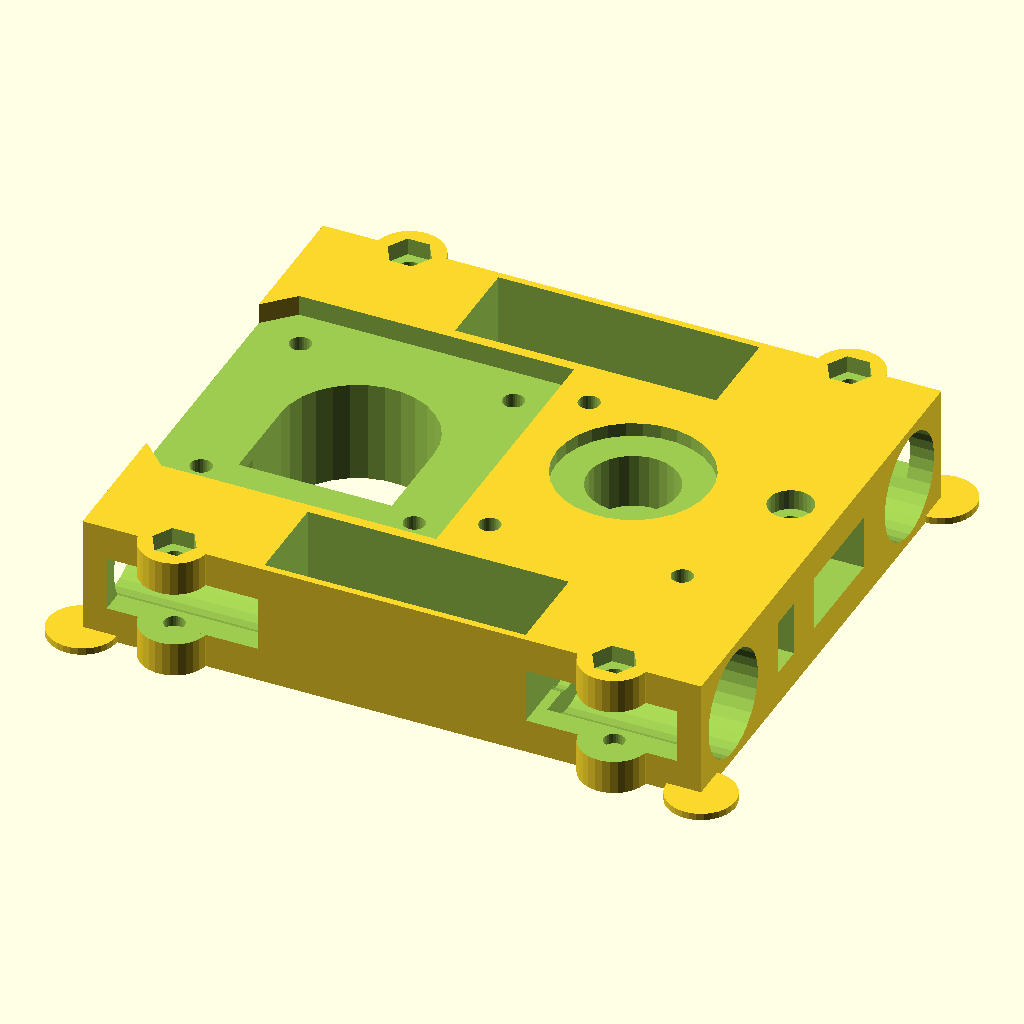
Cell 1 — every parameter at its default value.
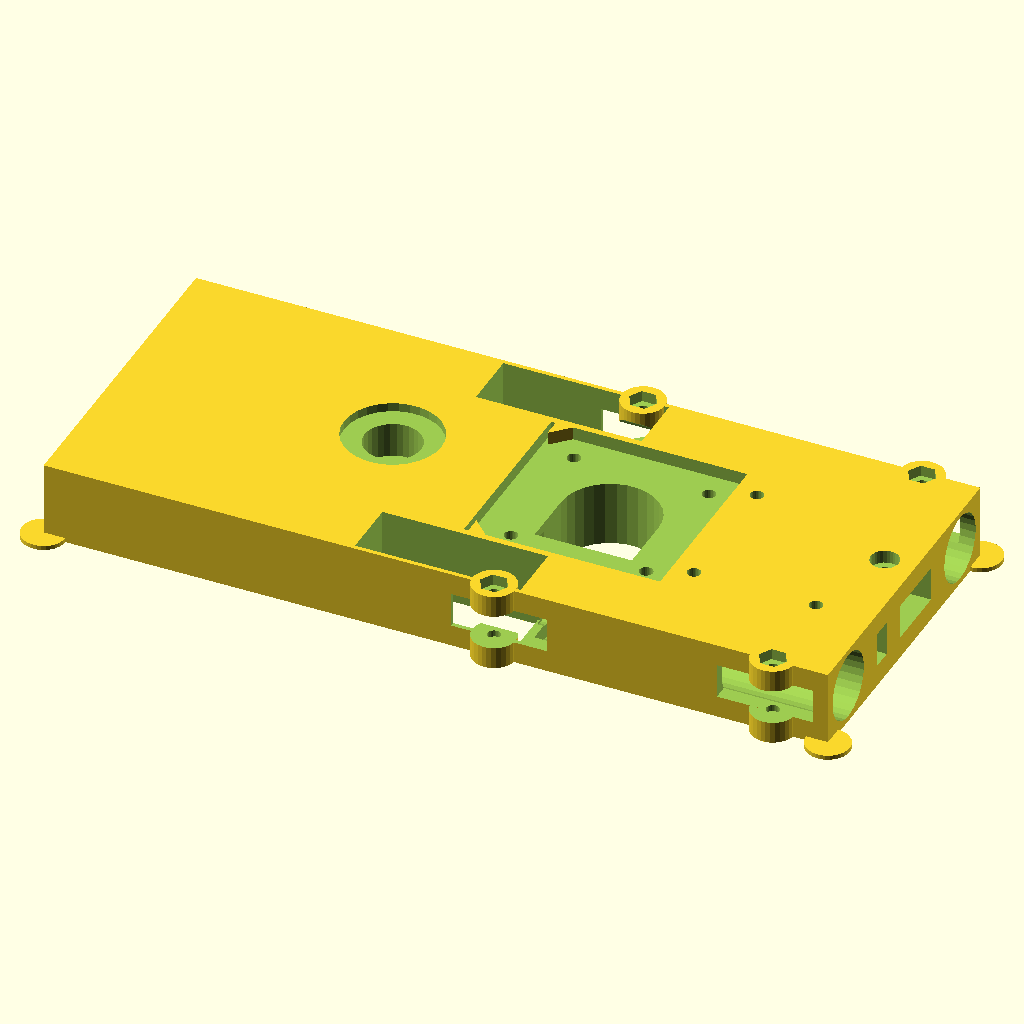
Cell 2: the same model with x = 180.
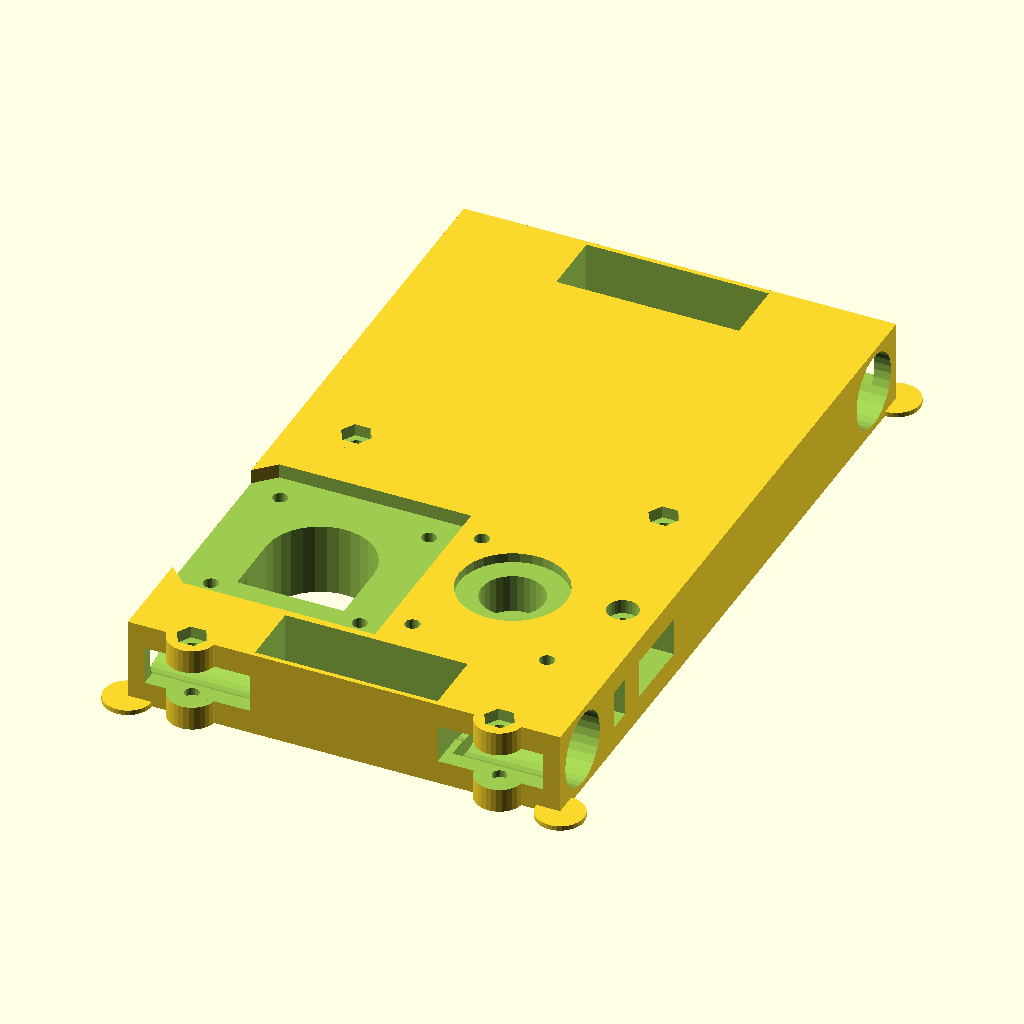
Cell 3: y = 150 (everything else at default).
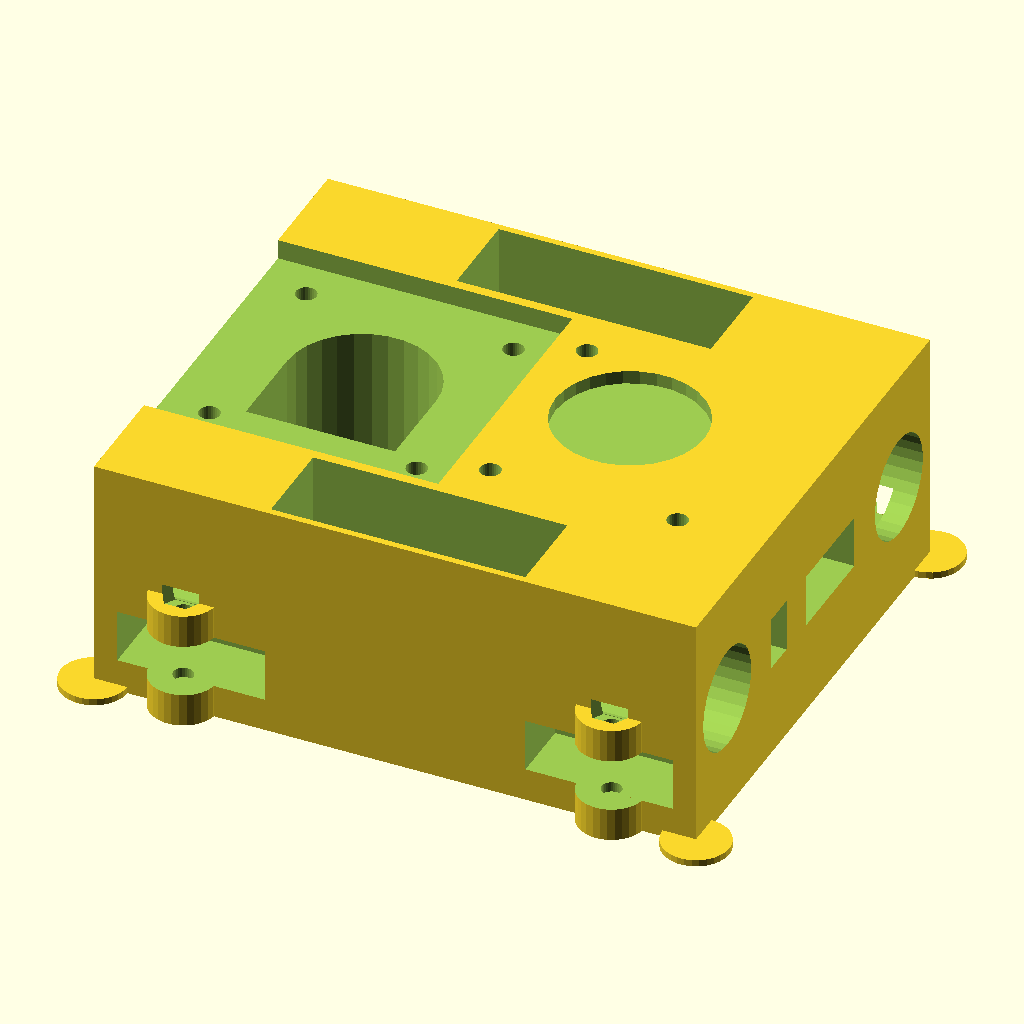
Cell 4 — z set to 36, the other parameters unchanged.
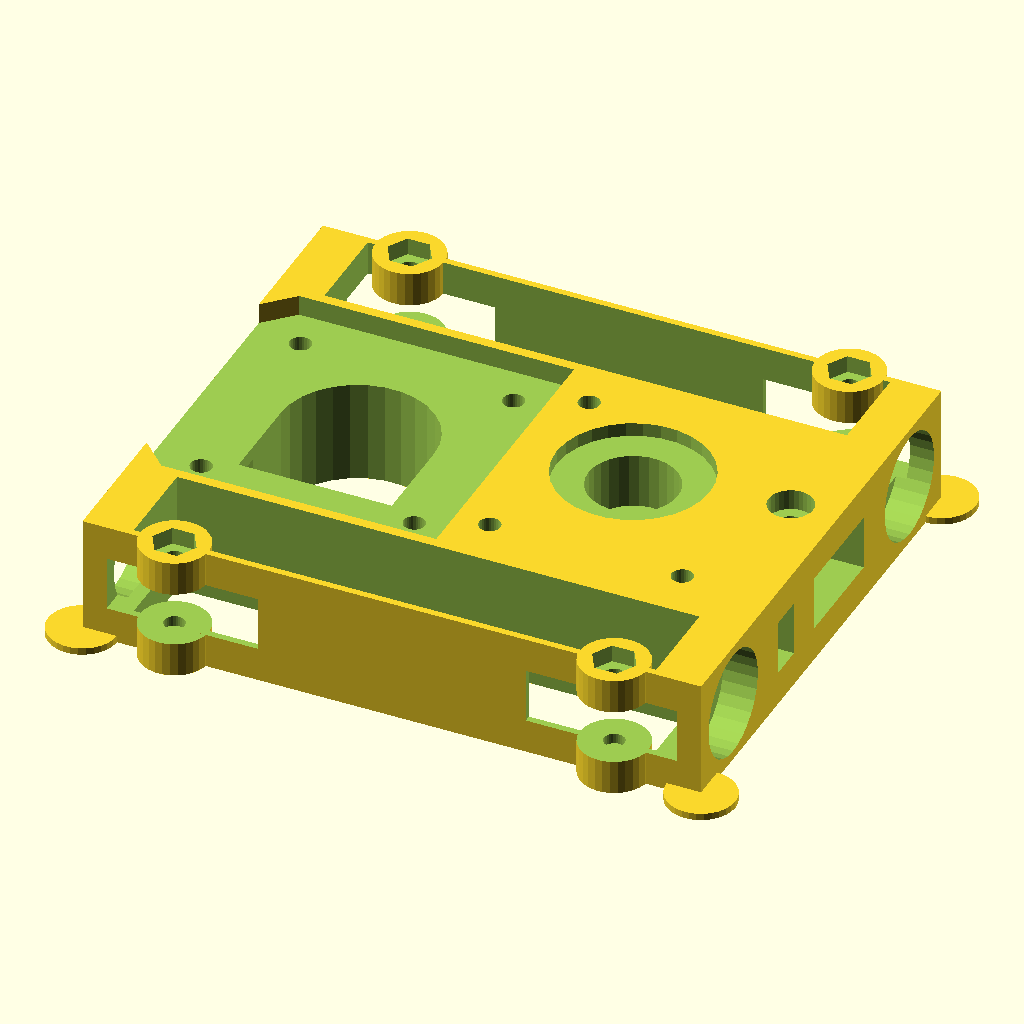
Cell 5: x1 = 76 (everything else at default).
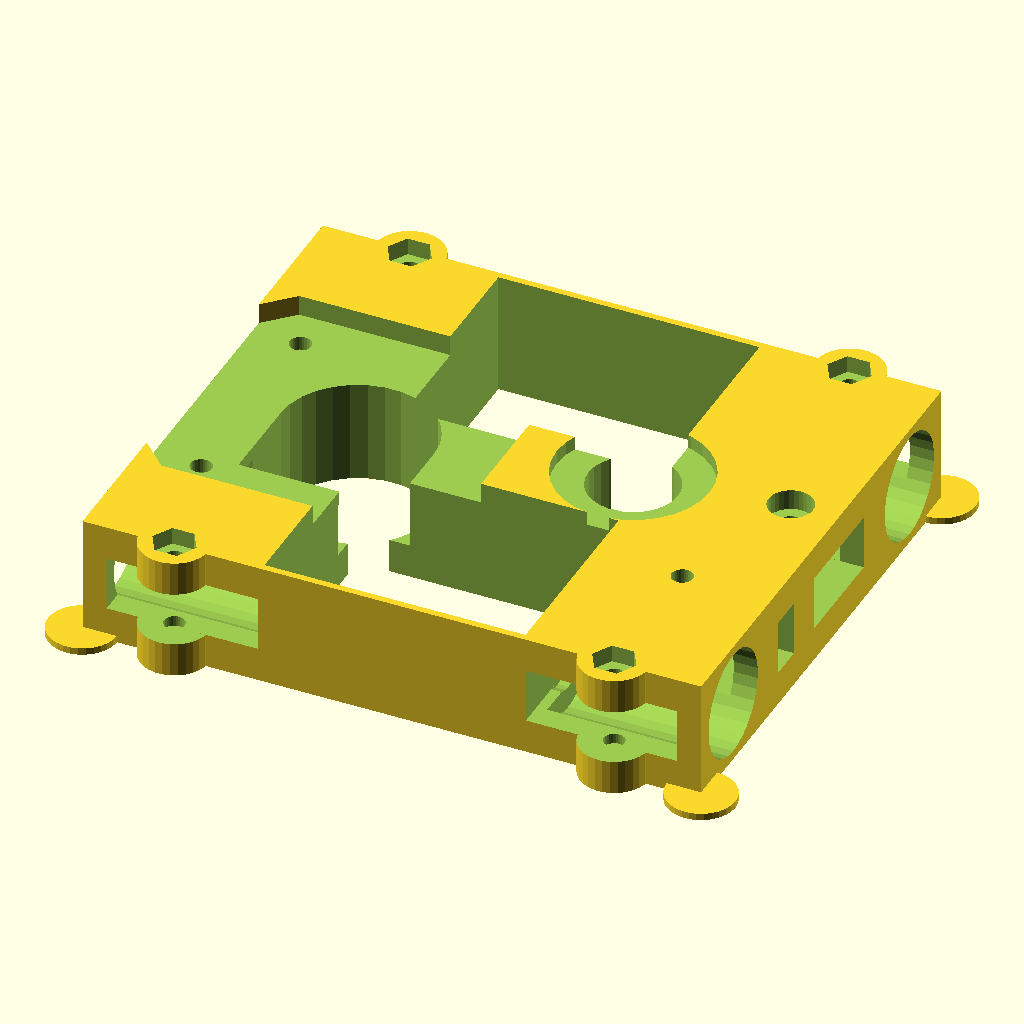
Cell 6 — y1 set to 31, the other parameters unchanged.
All cells are drawn from the same view direction (rotation 55°, 0°, 25°, orthographic, colour scheme Cornfield), but the view is re-fitted for each cell, so position and scale can differ between cells as well as the parameter.
The OpenSCAD source (sibrap/abs/head-part01.scad):
include <config.scad>
use <lib/halfcube.scad>
use <head-part06.scad>
use <../../dimensions/dim.scad>

/* ПАРАМЕТРЫ */
// габариты
x=90;
y=75;
z=18;

// расстояние между соседними креплениями подшипников
x1=38;
y1=15.5;
y2=10;
x3=25;
y3=23;
d0=8.5;
// отверстие под подшипник
d1=15.4;
// отверстие под направляющие
d9=9; 
// отверстия М3
d2=3.1;
x4=(x-x1)/2;
dz=31;
x5=15;
y5=22;
x6=x5+37;
d3=14;
// диаметр подшипников
d4=22.3;
v=8;
// канавка ремня, внешний диаметр
d5=16; 
d5_new=16-0.5; 
d6=8;
dz2=6;
z6=(z-v)/2;
y6=5;
// толщина задней опорной стенки подшипника
xx1=2; 

/* РАЗМЕРЫ */
/*DOC_HEIGHT = 0;

color("Black")
translate([0, 0, DOC_HEIGHT])
union() {
    // X top
    //translate([(x1-x3)/2,0,0])
    //dim(x3,y1,2,0);

    // X bottom
    dim(-x,0,-2,0);
    translate([-(x-x1)/2,0,0])
    dim(-x1,0,-1,0);
    //translate([(x1-x3)/2,0,0])
    //dim(x,0,-2,0);
    //translate([(x1-x4)/2,0,0])
    //dim(x4,0,-1,0);
    //translate([-x6,0,0])
    //dim(x6,0,-1,0);

    // Y right
    translate([0,y,0])
    dim(y,0,2,-90);
    translate([0,y1,0])
    dim(y1,0,1,-90);
    //translate([(x1+x5)/2,y1,0])
    //dim(y5,0,1,-90);

    // Y left
    //dim(y1,0,1,90);
    //translate([(x1-x4)/2,0,0])
    //dim(y2,0,1,90);
}*/


/* МОДУЛИ */
// болты М3
module bolt(h) {
    union() {
        translate([0,0,-1]) cylinder(4,r=3.2);
        translate([0,0,4]) cylinder(h-2,r=d2/2);
    }
}


// зажим LM8UU на винтах
module Zazhim() {
    translate([13,0.8,-0.5]) cylinder(3,r=6.45/2);
    translate([13,0.8,3.5]) cylinder(3,r=3/2);
    translate([13,0.8,15.5])cylinder(4,r=6.45/2,$fn=6);
    translate([13,0.8,14]) cylinder(4,r=3/2);
}

// Ушки вокруг зажимов
module Ushki() {
    translate([13,0.8,-0]) cylinder(18,r=10/2);
}


// Канавка под ремень
module belt() {
	union() {
		difference() {
			translate([1,0,z6])
			union() {
				cylinder(v,r=d5/2);
				translate([-d5/2,-d5/2,0]) cube([d5/2,d5,v]);
			}
			translate([1,0,z6])
			union() {
				cylinder(v,r=d6/2);
				translate([-d6/2,-d6/2,0]) cube([d6/2,d6,v]);
			}
		}
		//translate([7,0,0]) bolt(z/2);
	}
}


// Канавка под ремень с натяжителем
module beltNew() {
	union() {
		difference() {
			translate([1,0,z6])
			union() {
				cylinder(v,r=d5_new/2);
				translate([-d5_new/2,-d5_new/2,0]) cube([d5_new/2,d5_new,v]);
			}
			//translate([1,0,z6])
			//union() {
//				cylinder(v,r=d6/2,$fn=30);
//				translate([-d6/2,-d6/2,0]) cube([d6/2,d6,v]);
			//}
		}
		translate([1,0,0]) bolt(z/2);
		translate([1,0,10]) bolt(z/2);
		translate([1,0,15]) cylinder(4,r=6.45/2);
	}
}

// Ушко с отверстием
module ushko() {
    difference() {
        Ushki();
        Zazhim();
        // вырезы в креплениях подшипников
        translate([-xx1+3,-6,5]) cube([24,y1,8]);
        // отверстия подшипников LM8UU
        translate([-0.5,y2,z/2]) rotate([0,90,0]) cylinder(x4+0.5-xx1,r=d1/2);
    }
}

/* ДЕТАЛЬ */
module main() {
//freecad positioning
//translate([24.5,-32,0])rotate([-90,180,0])
    // треугольные вставки у двигателя
    translate([90,16,14]) rotate([0,0,90]) halfcube([4,4,4],"z");
    translate([90,55+4,14]) rotate([0,0,180]) halfcube([4,4,4],"z");
    // ушки у LM8UU
    translate([0,0,0]) ushko();
    translate([64,0,0]) ushko();
    translate([64+26,73.4+1.6,0]) rotate([0,0,180]) ushko();
    translate([0+26,73.4+1.6,0]) rotate([0,0,180]) ushko();

    // чтобы не отлипало
    translate([0,0,0]) cylinder(r=5,h=1);
    translate([x,0,0]) cylinder(r=5,h=1);
    translate([0,y,0]) cylinder(r=5,h=1);
    translate([x,y,0]) cylinder(r=5,h=1);
difference() {
    cube([x,y,z]);
    // сечение
	//translate([-1,-1,9])cube([x+2,y+2,z]);
	//translate([-x/2,-y/2,-1])cube([x+2,y+2,z]);

    // отверстия подшипников LM8UU
    translate([-0.5,y2,z/2]) rotate([0,90,0]) cylinder(x4+0.5-xx1,r=d1/2);
    translate([x-x4+xx1,y2,z/2]) rotate([0,90,0]) cylinder(x4,r=d1/2);
    translate([-0.5,y-y2,z/2]) rotate([0,90,0]) cylinder(x4+0.5-xx1,r=d1/2);
    translate([x-x4+xx1,y-y2,z/2]) rotate([0,90,0]) cylinder(x4,r=d1/2);


    // отверстия под направляющие
    translate([-1-0.5,y2,z/2]) rotate([0,90,0]) cylinder(x4+1,r=d9/2);
    translate([x-x4+1-0.5,y2,z/2]) rotate([0,90,0]) cylinder(x4+1,r=d9/2);
    translate([-1-0.5,y-y2,z/2]) rotate([0,90,0]) cylinder(x4+1,r=d9/2);
    translate([x-x4+1-0.5,y-y2,z/2]) rotate([0,90,0]) cylinder(x4+1,r=d9/2);

	// shaft holes
	//translate([-0.5,y2,z/2]) rotate([0,90,0]) cylinder(x+1,r=d0/2,$fn=40);
	//translate([-0.5,y-y2,z/2]) rotate([0,90,0]) cylinder(x+1,r=d0/2,$fn=40);

    // пазы между креплениями подшипников
    translate([(x-x1)/2,1,-1]) cube([x1,y1-2,z+2]);
    translate([(x-x1)/2,y-y1+1,-1]) cube([x1,y1-2,z+2]);

    // вырезы в креплениях подшипников
    translate([-xx1-0.5+6,-6,5]) cube([28-6,y1,8]);
    translate([-xx1-0.5+6,y-y1+6,5]) cube([28-6,y1,8]);
    translate([62+xx1+0.5,-6,5]) cube([28-6,y1,8]);
    translate([62+xx1+0.5,y-y1+6,5]) cube([28-6,y1,8]);

	// канавка под ремень по всей длине
	translate([-1,24,z6]) cube([x+2,y6,v]);
    // смещаем углубление внутрь на 3 мм под шпулю
	translate([3+3,43,0]) beltNew();
	translate([x-2,43,0]) mirror([1,0,0]) belt();

    // 3 отверстия крепления головки
	translate([x5-2,y5,0]) bolt(z);
	//translate([x5-1,y5+dz,0]) bolt(z);
	translate([x5+26,y5,0]) bolt(z);
	translate([x5+26,y5+dz,0]) bolt(z);

	// 4 отверстия крепления мотора
	translate([x6,y5,0]) bolt(z);
	translate([x6,y5+dz,0]) bolt(z);
	translate([x6+dz,y5,0]) bolt(z);
	translate([x6+dz,y5+dz,0]) bolt(z);

	// гнездо под мотор
    //dz0=4;
    dz0=3;
    translate([x6-dz2,y5-dz2,z-dz0]) cube([2*dz2+dz+2,2*dz2+dz,5]);
	translate([x6+dz/2-d4/2,y5+dz/2-d4/2-2,z6]) cube([d4,d4/2+2,z]);
	translate([x6+dz/2,y5+dz/2,-1]) cylinder(z+2,r=d4/2);

	// гнезда под подшипники и болт подачи
	translate([x-61,41,-1-0.5]) cylinder(9,r=d4/2);
	translate([x-61,41,8]) cylinder(10,r=13/2);
	translate([x-61,41,z-2]) cylinder(9,r=d4/2);
    
    // зажимы LM8UU
    translate([0,0,0]) Zazhim();
    translate([64,0,0]) Zazhim();
    translate([64,73.4,0]) Zazhim();
    translate([0,73.4,0]) Zazhim();
}

// зубцы в канавке ремня
render() difference() {
    translate([x-3,y/2+5.5,z/2-4])
    union() {head_part06();
    translate([0,0,0.5])head_part06();
    cylinder(r=5,h=10-0.1);
    }
    translate([x+7,y/2+5.5,z/2])cube(14,true);
}
}


//main();
/* ПЕЧАТЬ */
module head_part01() {
    mirror([1,0,0]) main();
}

head_part01();
Parameter table extracted from the source (name, type, default, range or options):
x: number, default 90
y: number, default 75
z: number, default 18
x1: number, default 38
y1: number, default 15.5
y2: number, default 10
x3: number, default 25
y3: number, default 23
d0: number, default 8.5
d1: number, default 15.4
d9: number, default 9
d2: number, default 3.1
dz: number, default 31
x5: number, default 15
y5: number, default 22
d3: number, default 14
d4: number, default 22.3
v: number, default 8
d5: number, default 16
d6: number, default 8
dz2: number, default 6
y6: number, default 5
xx1: number, default 2
